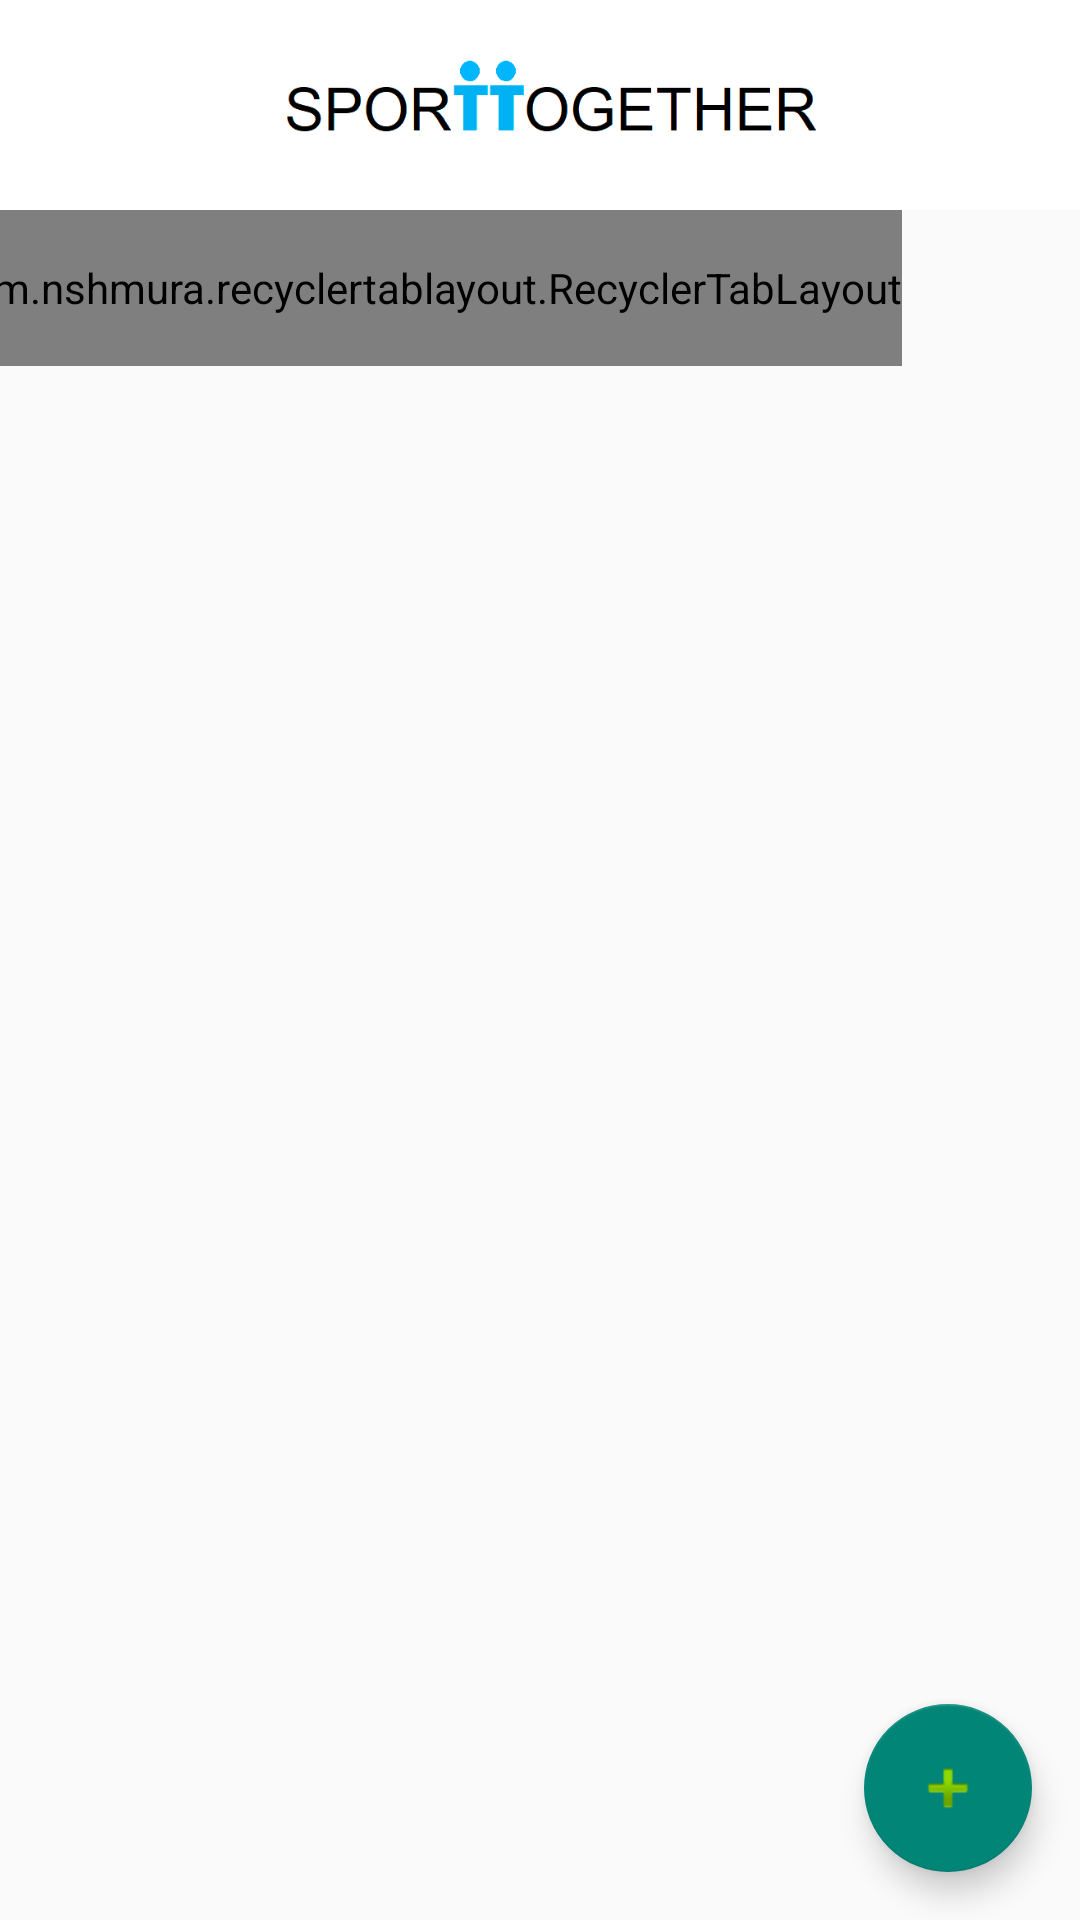

This screen was rendered from an Android layout file. Write that file and the resources it references.
<!-- AndroidManifest.xml: application theme Theme.SportTogether -->
<!-- res/layout/activity_matches_main.xml -->
<?xml version="1.0" encoding="utf-8"?>
<androidx.coordinatorlayout.widget.CoordinatorLayout xmlns:android="http://schemas.android.com/apk/res/android"
    xmlns:app="http://schemas.android.com/apk/res-auto"


    android:layout_width="match_parent"
    android:layout_height="match_parent">

    <com.google.android.material.appbar.AppBarLayout
        android:id="@+id/appbar"

        android:layout_width="match_parent"
        android:layout_height="wrap_content">

        <com.google.android.material.appbar.CollapsingToolbarLayout
            android:layout_width="match_parent"
            android:layout_height="match_parent"
            app:contentScrim="?attr/colorPrimary"
            app:layout_scrollFlags="scroll|enterAlways|enterAlwaysCollapsed"

            app:toolbarId="@+id/toolbar">

            <ImageView
                android:id="@+id/imageView2"
                android:layout_width="wrap_content"
                android:layout_height="70dp"
                android:background="#FFFFFF"
                app:srcCompat="@drawable/nombre1" />

        </com.google.android.material.appbar.CollapsingToolbarLayout>
    </com.google.android.material.appbar.AppBarLayout>

    <androidx.core.widget.NestedScrollView
        android:id="@+id/nestedScrollView"
        android:layout_width="match_parent"


        android:layout_height="match_parent"
        app:layout_behavior="com.google.android.material.appbar.AppBarLayout$ScrollingViewBehavior">

        <androidx.constraintlayout.widget.ConstraintLayout
            android:id="@+id/relativeLayout"
            android:layout_width="match_parent"
            android:layout_height="match_parent">

            <LinearLayout
                android:id="@+id/linearLayout"
                android:layout_width="396dp"
                android:layout_height="52dp"
                android:orientation="vertical"
                app:layout_constraintEnd_toEndOf="parent"
                app:layout_constraintStart_toStartOf="parent"
                app:layout_constraintTop_toTopOf="parent">

                <com.nshmura.recyclertablayout.RecyclerTabLayout
                    android:id="@+id/recycler_tab_layout"
                    rtl_tabBackground="?attr/selectableItemBackground"
                    rtl_tabIndicatorColor="?attr/colorAccent"
                    rtl_tabIndicatorHeight="10dp"
                    rtl_tabOnScreenLimit="5"
                    rtl_tabPadding="50dp"
                    rtl_tabSelectedTextColor="?android:textColorPrimary"
                    rtl_tabTextAppearance="@android:style/TextAppearance.Small"
                    android:layout_width="wrap_content"
                    android:layout_height="match_parent" />
            </LinearLayout>

            <androidx.viewpager.widget.ViewPager
                android:id="@+id/view_pager"
                android:layout_width="410dp"
                android:layout_height="623dp"
                app:layout_constraintBottom_toBottomOf="parent"
                app:layout_constraintEnd_toEndOf="parent"
                app:layout_constraintHorizontal_bias="0.0"
                app:layout_constraintStart_toStartOf="parent"
                app:layout_constraintTop_toBottomOf="@+id/linearLayout" />

        </androidx.constraintlayout.widget.ConstraintLayout>

    </androidx.core.widget.NestedScrollView>


    <com.google.android.material.floatingactionbutton.FloatingActionButton
        android:id="@+id/createMatchButton"
        android:layout_width="wrap_content"
        android:layout_height="wrap_content"
        android:layout_gravity="bottom|end"
        android:layout_margin="16dp"
        android:src="@android:drawable/ic_input_add" />

</androidx.coordinatorlayout.widget.CoordinatorLayout>
<!-- resources referenced by this layout -->
<resources>
  <!-- drawable nombre1: png bitmap (drawable, 7649 bytes) -->
  <style name="Theme.SportTogether" parent="Theme.AppCompat.Light.NoActionBar">
          <item name="android:windowTranslucentStatus">true</item>
          <item name="android:windowTranslucentNavigation">true</item>
          
          <item name="colorPrimary">@color/primary_color</item>
          <item name="colorPrimaryVariant">@color/white</item>
          <item name="colorOnPrimary">@color/white</item>
          
          <item name="android:textColorHint">@color/secondary_text</item>
      </style>
  <color name="primary_color">#00b0f0</color>
  <color name="white">#FFFFFFFF</color>
  <color name="secondary_text">#32FFFFFF</color>
</resources>
